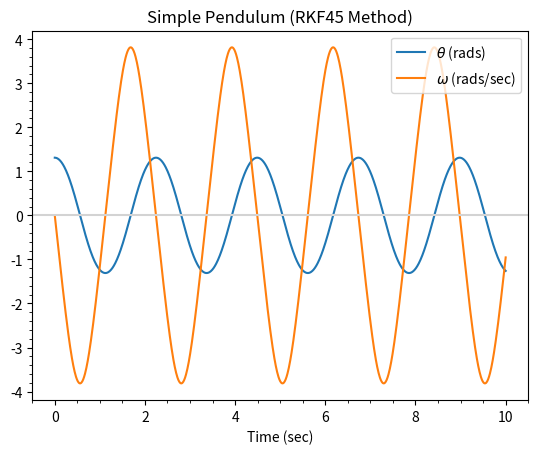

Source code (Python):
# rkf45_simple_pendulum.ipynb

# Cell 1

%matplotlib widget

import matplotlib.pyplot as plt
import numpy as np
from matplotlib.ticker import AutoMinorLocator
from scipy.integrate import solve_ivp


def model(time, state_vector, phase_constant):
    omega, theta = state_vector
    d_omega = -phase_constant * np.sin(theta)
    d_theta = omega
    return d_omega, d_theta


def plot(ax):
    # Precalculate phase constant
    pendulum_length = 1.0  # meters
    phase_constant = 9.81 / pendulum_length

    # Set initial conditions
    omega_initial = 0
    theta_initial = np.radians(75)  # 75 degrees

    # Set model duration (seconds)
    time_initial = 0
    time_final = 10

    # Invoke Scipy Inital Value Problem (ivp) Solver
    sol = solve_ivp(
        model,
        (time_initial, time_final),
        [omega_initial, theta_initial],
        max_step=0.01,
        args=[phase_constant],
    )

    time_steps = sol.t
    omega, theta = sol.y

    ax.plot(time_steps, theta, label=r"$\theta$ (rads)")
    ax.plot(time_steps, omega, label=r"$\omega$ (rads/sec)")

    ax.set_title("Simple Pendulum (RKF45 Method)")
    ax.set_xlabel("Time (sec)")
    ax.axhline(y=0.0, color="lightgray")
    ax.xaxis.set_minor_locator(AutoMinorLocator())
    ax.yaxis.set_minor_locator(AutoMinorLocator())
    ax.legend(loc="upper right")


def main():
    plt.close("all")
    fig = plt.figure(" ")
    gs = fig.add_gridspec(1, 1)
    ax = fig.add_subplot(gs[0, 0])
    plot(ax)
    plt.show()


main()